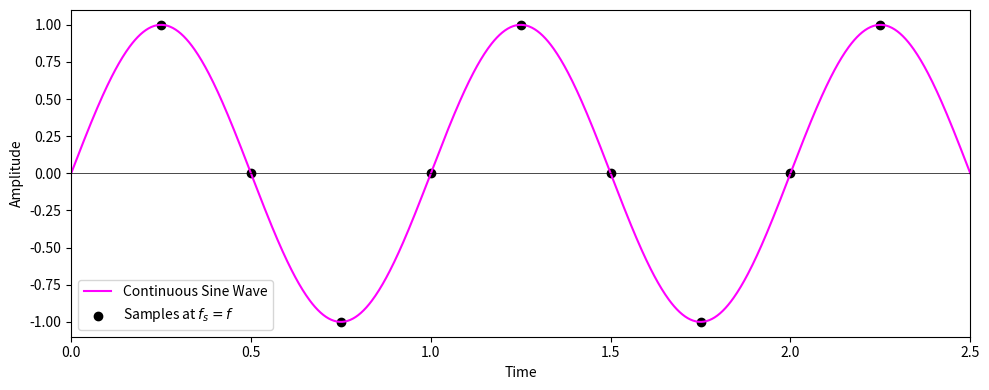

Generate this figure with matplotlib:
import numpy as np
import matplotlib.pyplot as plt

f = 1  

cycles = 2.5

t = np.linspace(0, cycles/f, 1000)  

sample_times = np.array([0.25, 0.5, 0.75, 1.0, 1.25, 1.5, 1.75, 2.0, 2.25]) / f
sample_times = sample_times[sample_times <= max(t)]  

y = np.sin(2 * np.pi * f * t)
ys = np.sin(2 * np.pi * f * sample_times)

plt.figure(figsize=(10, 4))
plt.plot(t, y, label='Continuous Sine Wave', color='magenta')

plt.scatter(sample_times, ys, color='black', label='Samples at $f_s = f$')

plt.xlabel('Time')
plt.ylabel('Amplitude')
plt.axhline(0, color='black', linewidth=0.5)
plt.legend()

plt.xlim(t[0], t[-1])

plt.tight_layout()  
plt.show()
